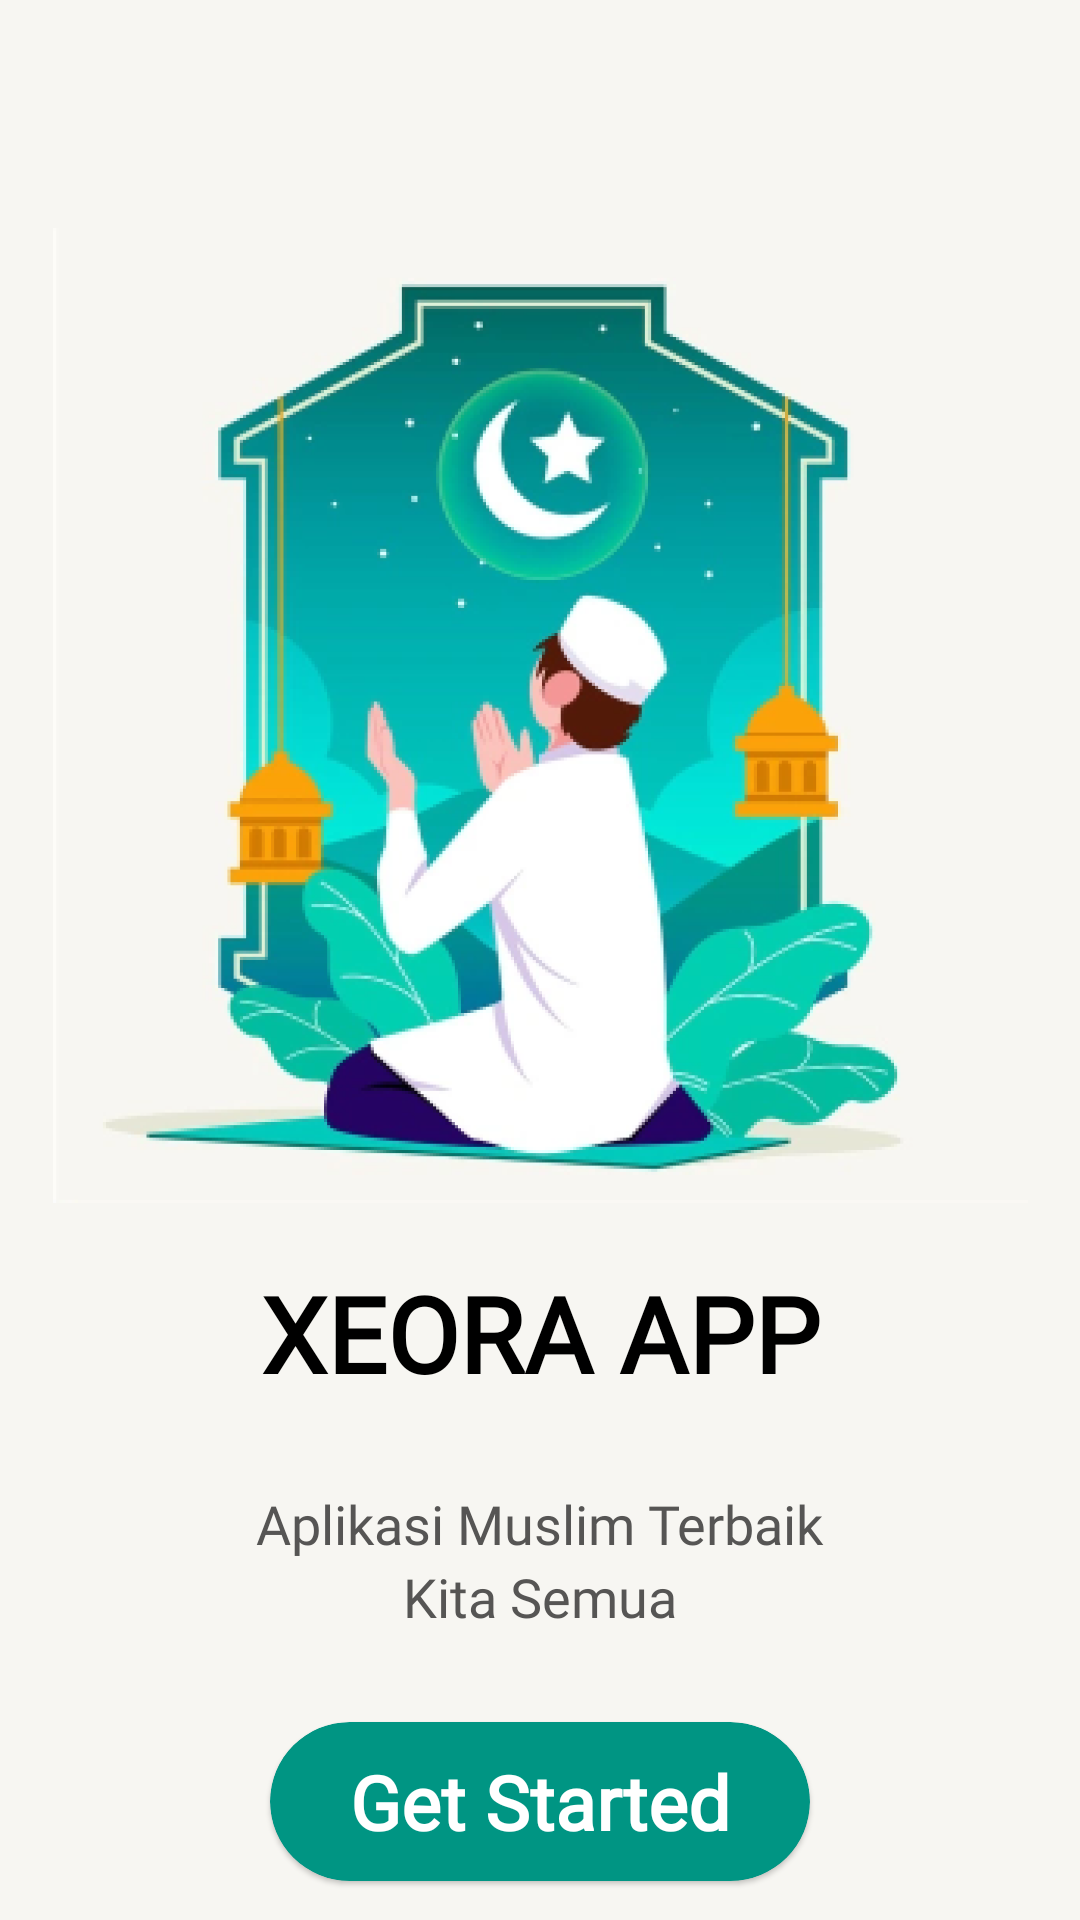

Write the Android layout XML for this screen, with the resource values it uses.
<!-- AndroidManifest.xml: application theme Theme.XEORAApp -->
<!-- res/layout/activity_application_started.xml -->
<?xml version="1.0" encoding="utf-8"?>
<androidx.constraintlayout.widget.ConstraintLayout xmlns:android="http://schemas.android.com/apk/res/android"
    xmlns:app="http://schemas.android.com/apk/res-auto"
    android:layout_width="match_parent"
    android:layout_height="match_parent"
    android:background="@color/background">

    <ImageView
        android:id="@+id/img_logo"
        android:layout_width="325dp"
        android:layout_height="325dp"
        android:layout_marginStart="8dp"
        android:layout_marginTop="76dp"
        android:layout_marginEnd="8dp"
        android:src="@drawable/logo"
        app:layout_constraintEnd_toEndOf="parent"
        app:layout_constraintStart_toStartOf="parent"
        app:layout_constraintTop_toTopOf="parent"
        app:layout_constraintVertical_bias="0.162" />

    <TextView
        android:id="@+id/nama_aplikasi"
        android:layout_width="wrap_content"
        android:layout_height="wrap_content"
        android:layout_marginTop="20dp"
        android:fontFamily="@font/poppins"
        android:text="@string/nama_aplikasi"
        android:textColor="@color/black"
        android:textSize="35dp"
        android:textStyle="bold"
        app:layout_constraintEnd_toEndOf="parent"
        app:layout_constraintStart_toStartOf="parent"
        app:layout_constraintTop_toBottomOf="@id/img_logo" />

    <TextView
        android:id="@+id/desc_app"
        android:layout_width="wrap_content"
        android:layout_height="wrap_content"
        android:layout_marginTop="28dp"
        android:fontFamily="@font/poppins"
        android:text="@string/desc_awal"
        android:textColor="@color/grey"
        android:textSize="18dp"
        android:textStyle="normal"
        app:layout_constraintEnd_toEndOf="parent"
        app:layout_constraintStart_toStartOf="parent"
        app:layout_constraintTop_toBottomOf="@id/nama_aplikasi" />

    <TextView
        android:layout_width="wrap_content"
        android:layout_height="wrap_content"
        android:layout_marginBottom="30dp"
        android:fontFamily="@font/poppins"
        android:text="@string/desc_akhir"
        android:textColor="@color/grey"
        android:textSize="18dp"
        android:textStyle="normal"
        app:layout_constraintBottom_toTopOf="@+id/cv_start"
        app:layout_constraintEnd_toEndOf="parent"
        app:layout_constraintStart_toStartOf="parent"
        app:layout_constraintTop_toBottomOf="@id/desc_app" />

    <com.google.android.material.card.MaterialCardView
        android:id="@+id/cv_start"
        android:layout_width="180dp"
        android:layout_height="53dp"
        android:layout_marginTop="54dp"
        app:cardBackgroundColor="@color/hijo"
        app:cardCornerRadius="50dp"
        app:layout_constraintEnd_toEndOf="parent"
        app:layout_constraintStart_toStartOf="parent"
        app:layout_constraintTop_toBottomOf="@+id/desc_app">

        <androidx.constraintlayout.widget.ConstraintLayout
            android:layout_width="match_parent"
            android:layout_height="match_parent">

            <TextView
                android:layout_width="wrap_content"
                android:layout_height="wrap_content"
                android:fontFamily="@font/poppins"
                android:text="@string/start"
                android:textColor="@color/white"
                android:textSize="25dp"
                android:textStyle="bold"
                app:layout_constraintBottom_toBottomOf="parent"
                app:layout_constraintEnd_toEndOf="parent"
                app:layout_constraintStart_toStartOf="parent"
                app:layout_constraintTop_toTopOf="parent" />

        </androidx.constraintlayout.widget.ConstraintLayout>

    </com.google.android.material.card.MaterialCardView>

</androidx.constraintlayout.widget.ConstraintLayout>
<!-- resources referenced by this layout -->
<resources>
  <color name="background">#F7F6F2</color>
  <color name="black">#FF000000</color>
  <color name="grey">#565554</color>
  <color name="hijo">#009583</color>
  <color name="white">#FFFFFFFF</color>
  <!-- drawable logo: png bitmap (drawable, 224251 bytes) -->
  <string name="desc_akhir">Kita Semua</string>
  <string name="desc_awal">Aplikasi Muslim Terbaik</string>
  <string name="nama_aplikasi">XEORA APP</string>
  <string name="start">Get Started</string>
  <style name="Theme.XEORAApp" parent="Theme.MaterialComponents.DayNight.DarkActionBar">
          
          <item name="colorPrimary">@color/purple_500</item>
          <item name="colorPrimaryVariant">@color/purple_700</item>
          <item name="colorOnPrimary">@color/white</item>
          
          <item name="colorSecondary">@color/teal_200</item>
          <item name="colorSecondaryVariant">@color/teal_700</item>
          <item name="colorOnSecondary">@color/black</item>
          
          <item name="android:statusBarColor" tools:targetApi="l">?attr/colorPrimaryVariant</item>
          
      </style>
  <color name="purple_500">#FF6200EE</color>
  <color name="purple_700">#FF3700B3</color>
  <color name="teal_200">#FF03DAC5</color>
  <color name="teal_700">#FF018786</color>
</resources>
